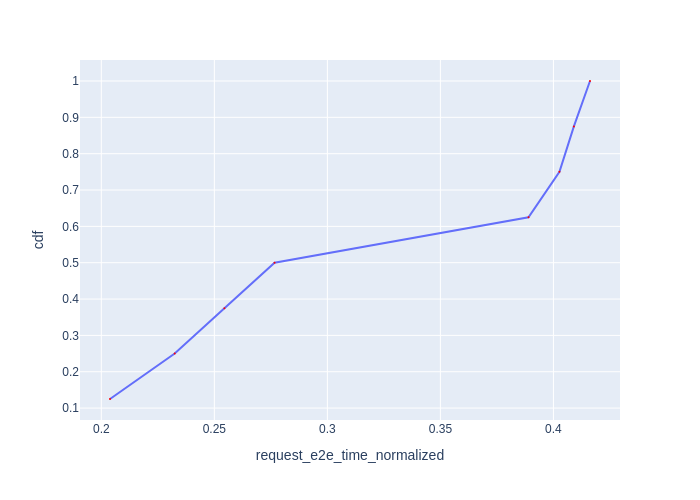

Data behind this chart, as committed beside it:
Request Id, request_e2e_time_normalized, cdf
0_0, 0.2038, 0.125
0_1, 0.2325, 0.25
0_2, 0.2545, 0.375
0_3, 0.2766, 0.5
0_4, 0.389, 0.625
0_5, 0.4027, 0.75
0_6, 0.4091, 0.875
0_7, 0.4162, 1.0
